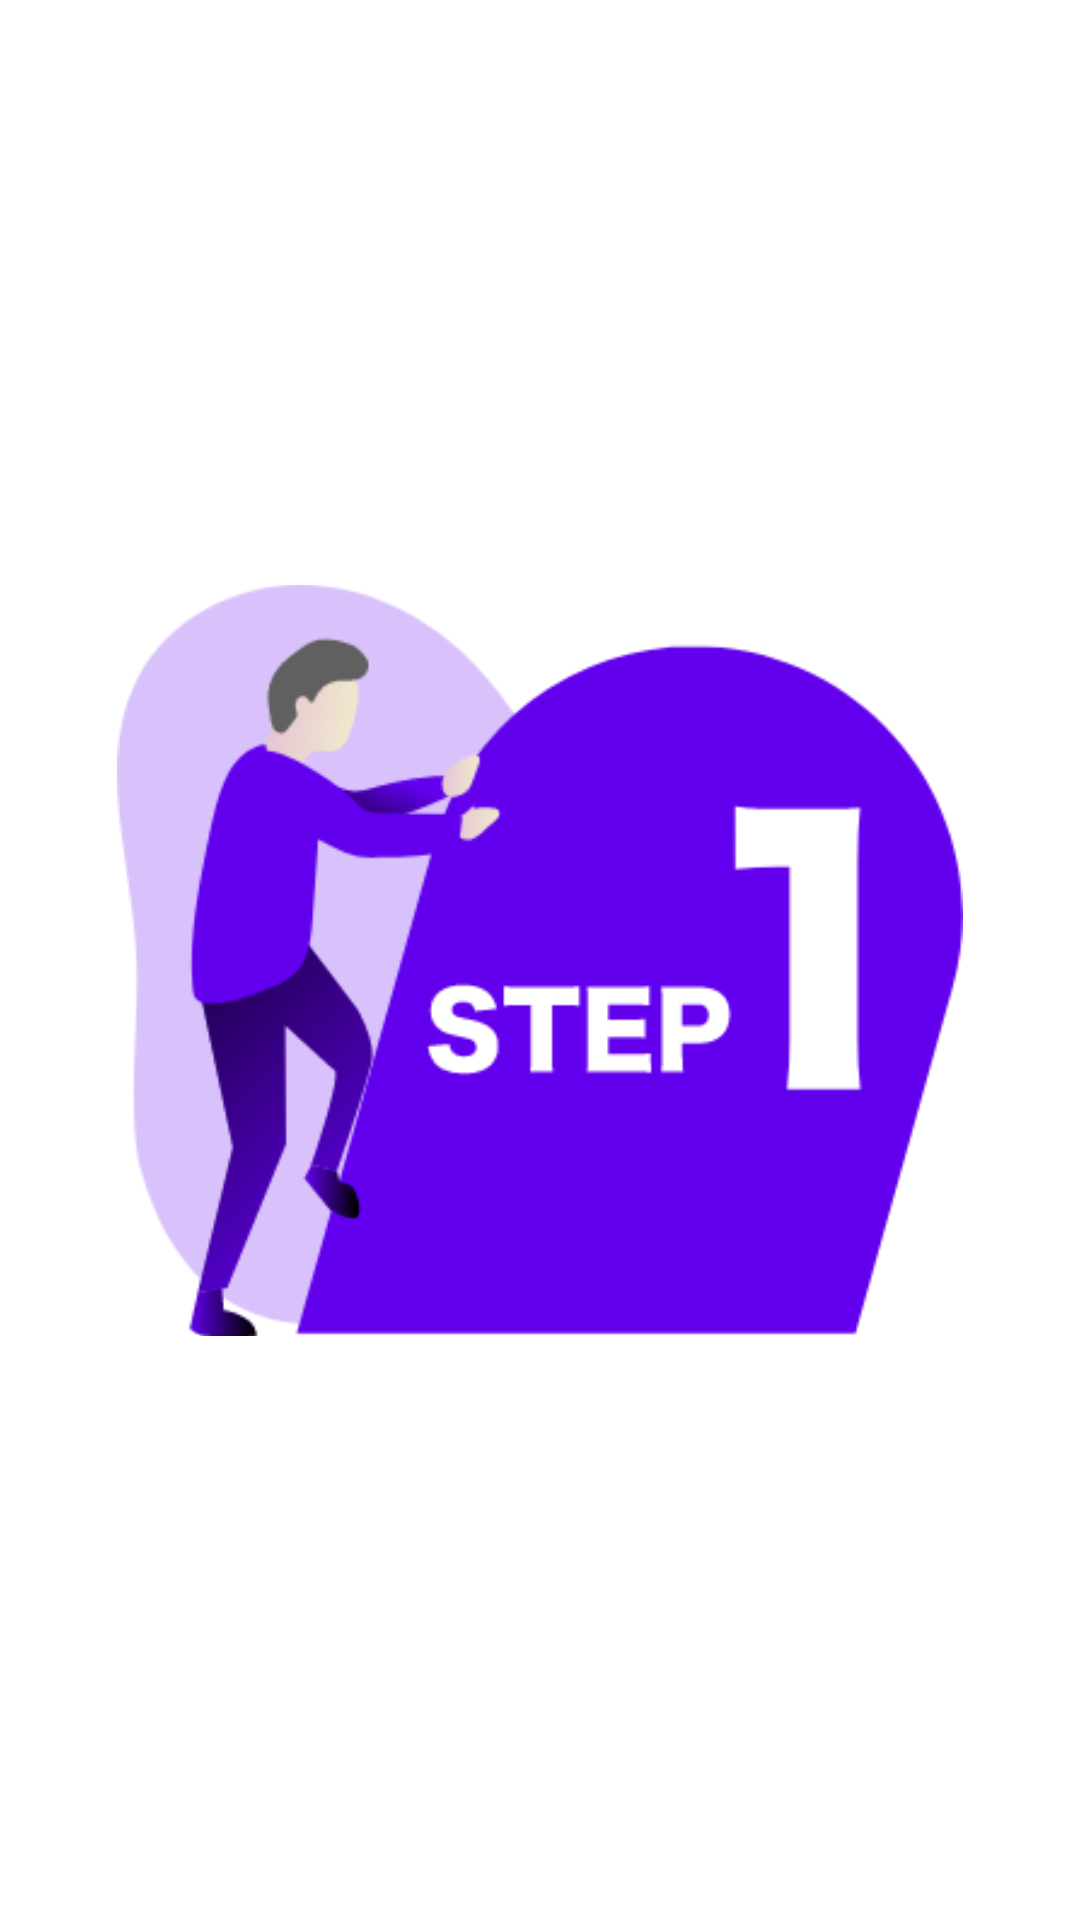

The Android layout XML behind this screen, and the referenced resources:
<!-- AndroidManifest.xml: application theme AppTheme -->
<!-- res/layout/fragment_home.xml -->
<?xml version="1.0" encoding="utf-8"?>
<androidx.constraintlayout.widget.ConstraintLayout xmlns:android="http://schemas.android.com/apk/res/android"
    xmlns:app="http://schemas.android.com/apk/res-auto"
    xmlns:tools="http://schemas.android.com/tools"
    android:layout_width="match_parent"
    android:layout_height="match_parent"
    tools:context=".Fragments.Home">

    <ImageView
        android:layout_width="282dp"
        android:layout_height="293dp"
        android:src="@drawable/main"
        app:layout_constraintBottom_toBottomOf="parent"
        app:layout_constraintEnd_toEndOf="parent"
        app:layout_constraintStart_toStartOf="parent"
        app:layout_constraintTop_toTopOf="parent" />

</androidx.constraintlayout.widget.ConstraintLayout>
<!-- resources referenced by this layout -->
<resources>
  <!-- drawable main: png bitmap (drawable, 25665 bytes) -->
  <style name="AppTheme" parent="Theme.MaterialComponents.Light.NoActionBar">
          
          <item name="colorPrimary">@color/colorPrimary</item>
          <item name="colorPrimaryDark">@color/colorPrimaryDark</item>
          <item name="colorAccent">@color/colorAccent</item>
          <item name="android:windowLightStatusBar">true</item>
          <item name="android:statusBarColor">@color/white</item>
      </style>
  <color name="colorPrimary">#008577</color>
  <color name="colorPrimaryDark">#00574B</color>
  <color name="colorAccent">#6200EE</color>
  <color name="white">#fff</color>
</resources>
